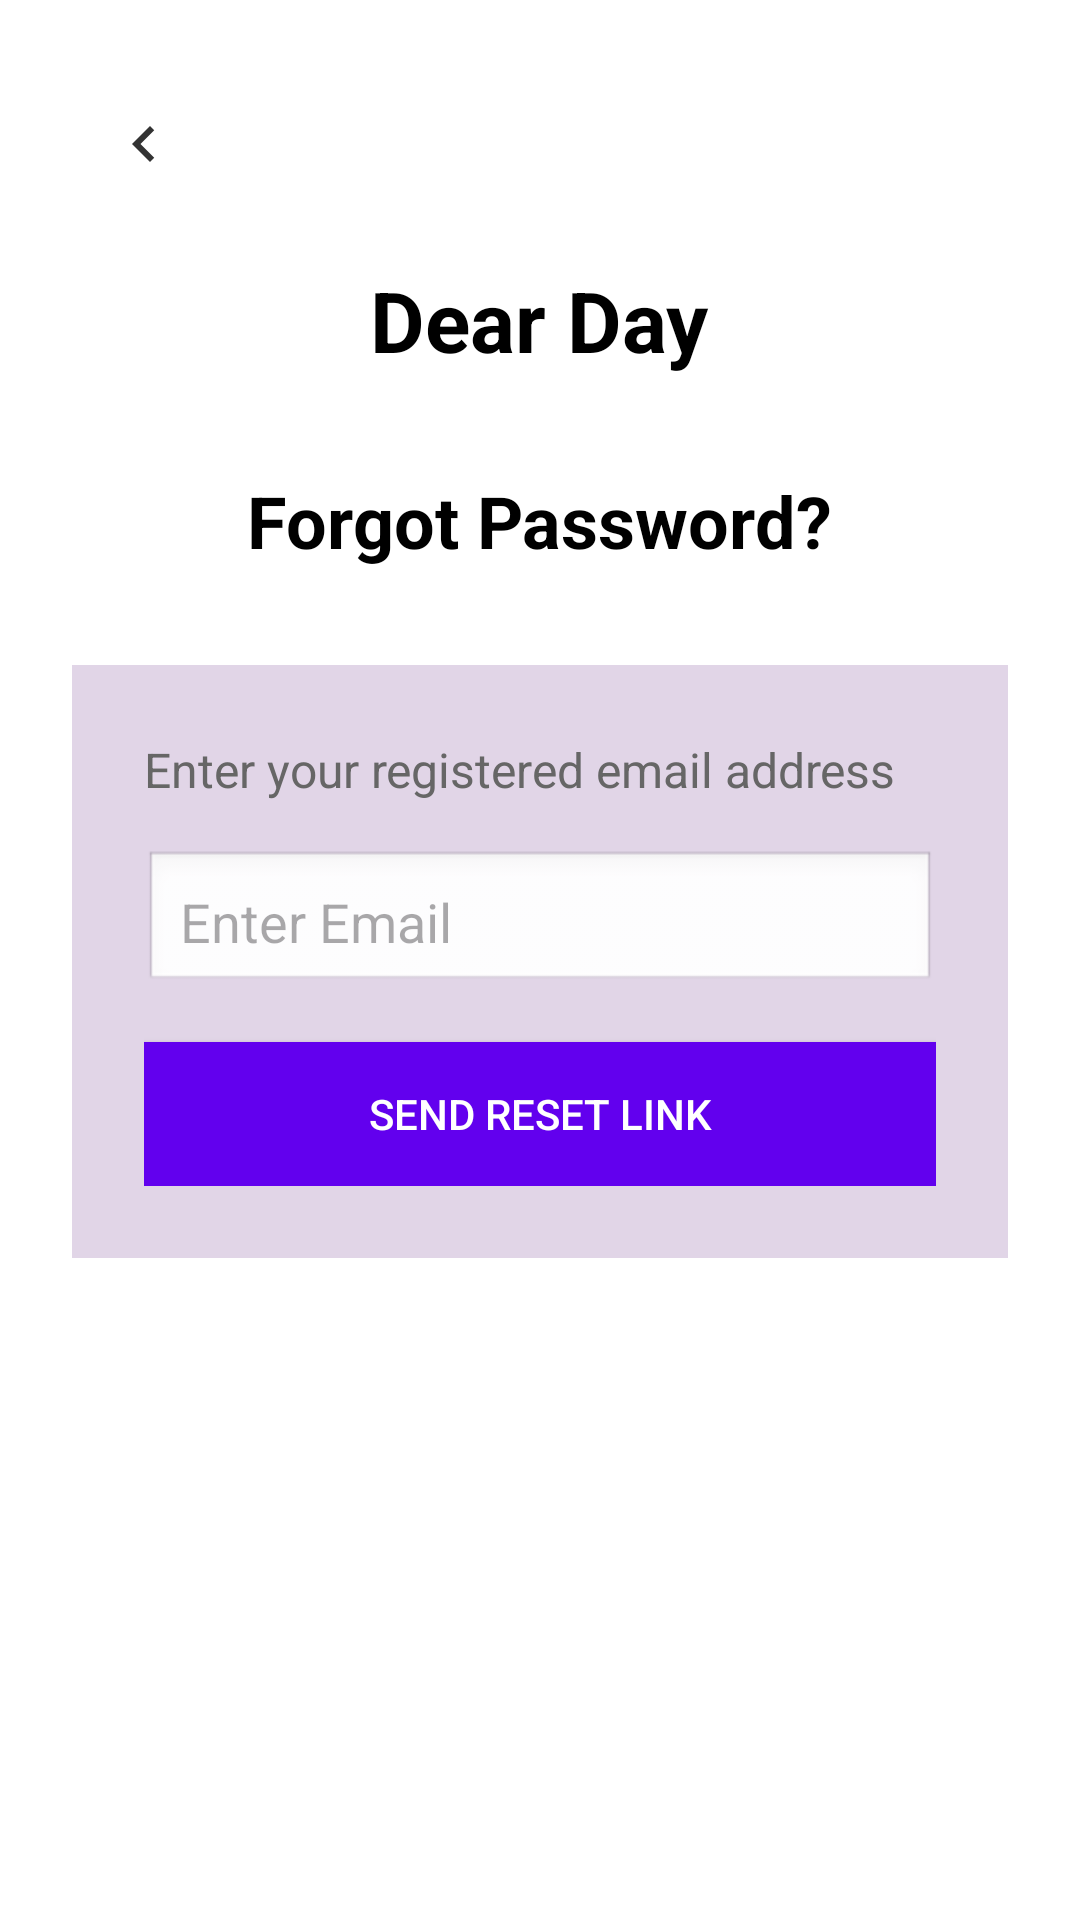

Layout XML and referenced resources for this Android screen:
<!-- AndroidManifest.xml: application theme Theme.MyApplication -->
<!-- res/layout/activity_forgot_password.xml -->
<?xml version="1.0" encoding="utf-8"?>
<ScrollView xmlns:android="http://schemas.android.com/apk/res/android"
    android:layout_width="match_parent"
    android:layout_height="match_parent"
    android:background="#FFFFFF"
    android:padding="24dp">

    <LinearLayout
        android:layout_width="match_parent"
        android:layout_height="wrap_content"
        android:orientation="vertical">

        <ImageButton
            android:id="@+id/backButton"
            android:layout_width="48dp"
            android:layout_height="48dp"
            android:src="@drawable/ic_back"
            android:background="@android:color/transparent"
            android:contentDescription="Back"
            android:layout_marginBottom="16dp" />

        <TextView
            android:layout_width="wrap_content"
            android:layout_height="wrap_content"
            android:text="Dear Day"
            android:textSize="28sp"
            android:textStyle="bold"
            android:textColor="#000000"
            android:layout_gravity="center_horizontal"
            android:layout_marginBottom="32dp" />

        <TextView
            android:id="@+id/stepTitle"
            android:layout_width="wrap_content"
            android:layout_height="wrap_content"
            android:text="Forgot Password?"
            android:textSize="24sp"
            android:textStyle="bold"
            android:textColor="#000000"
            android:layout_gravity="center_horizontal"
            android:layout_marginBottom="32dp" />

        <LinearLayout
            android:id="@+id/emailInputLayout"
            android:layout_width="match_parent"
            android:layout_height="wrap_content"
            android:orientation="vertical"
            android:background="#E1D5E7"
            android:padding="24dp"
            android:layout_marginBottom="24dp">

            <TextView
                android:layout_width="wrap_content"
                android:layout_height="wrap_content"
                android:text="Enter your registered email address"
                android:textSize="16sp"
                android:textColor="#666666"
                android:layout_marginBottom="16dp" />

            <EditText
                android:id="@+id/emailInput"
                android:layout_width="match_parent"
                android:layout_height="48dp"
                android:hint="Enter Email"
                android:background="@android:drawable/edit_text"
                android:padding="12dp"
                android:inputType="textEmailAddress" />

            <Button
                android:id="@+id/sendResetLinkButton"
                android:layout_width="match_parent"
                android:layout_height="48dp"
                android:text="Send Reset Link"
                android:textColor="#FFFFFF"
                android:background="#FF6200EE"
                android:layout_marginTop="16dp" />
        </LinearLayout>

    </LinearLayout>
</ScrollView>
<!-- resources referenced by this layout -->
<resources>
  <!-- drawable ic_back (drawable) -->
  <?xml version="1.0" encoding="utf-8"?>
  <vector xmlns:android="http://schemas.android.com/apk/res/android"
      android:width="24dp"
      android:height="24dp"
      android:viewportWidth="24"
      android:viewportHeight="24">
      <path
          android:fillColor="#333333"
          android:pathData="M15.41,7.41L14,6l-6,6 6,6 1.41,-1.41L10.83,12z" />
  </vector>
  <style name="Theme.MyApplication" parent="Base.Theme.MyApplication" />
  <style name="Base.Theme.MyApplication" parent="Theme.Material3.DayNight.NoActionBar">
          
          
      </style>
</resources>
